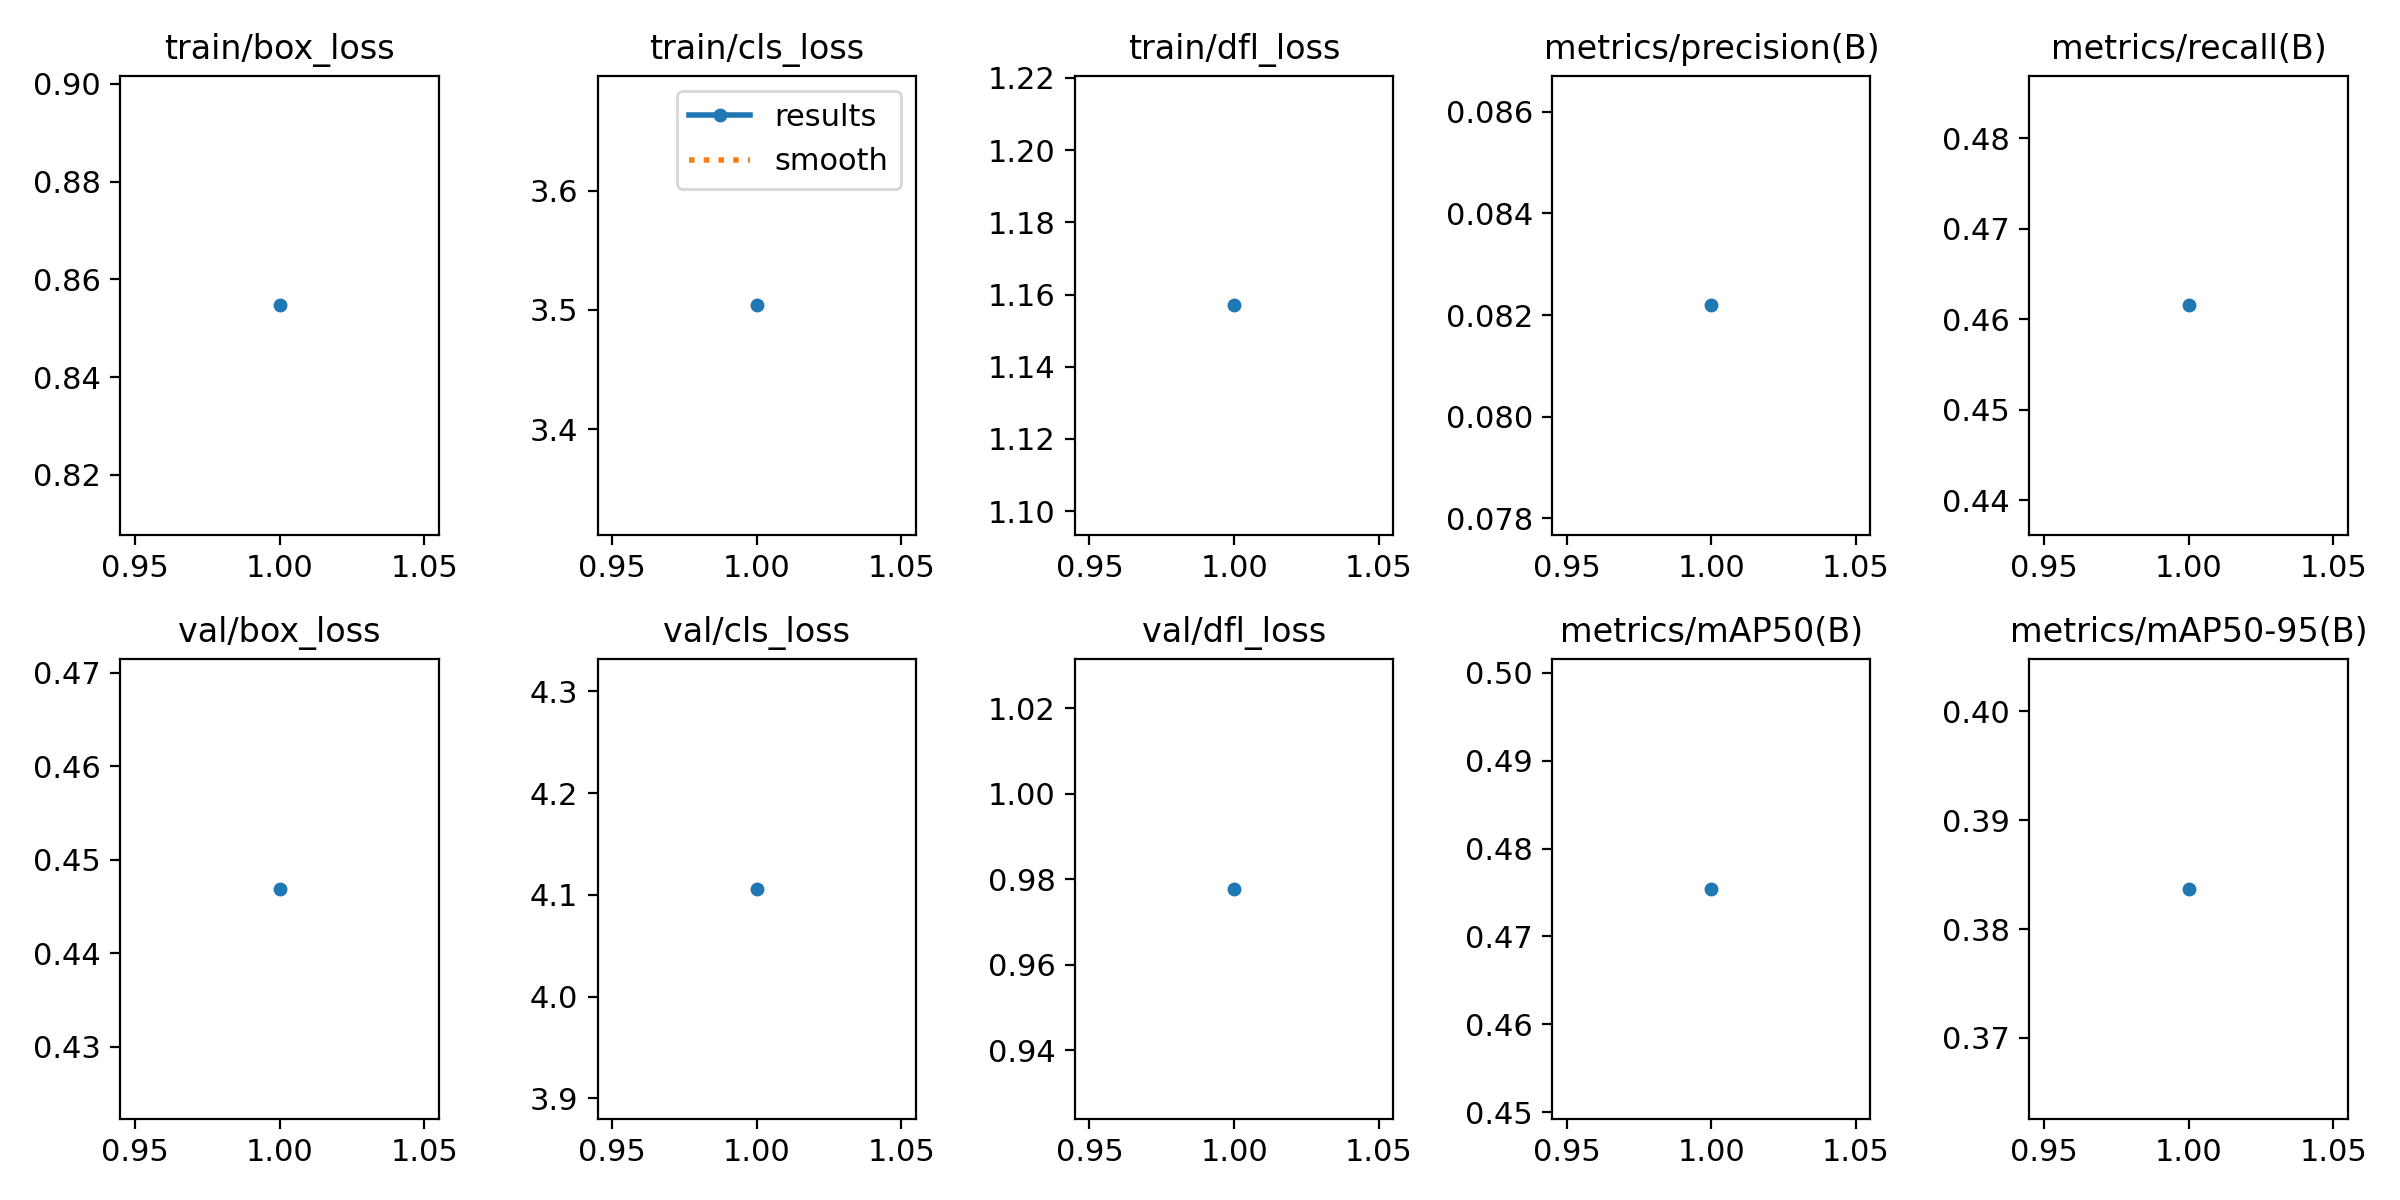

The data file committed next to this chart (first rows):
epoch, train/box_loss, train/cls_loss, train/dfl_loss, metrics/precision(B), metrics/recall(B), metrics/mAP50(B), metrics/mAP50-95(B), val/box_loss, val/cls_loss, val/dfl_loss, lr/pg0, lr/pg1, lr/pg2
1, 0.8547, 3.504, 1.157, 0.08219, 0.4615, 0.4754, 0.3837, 0.4469, 4.106, 0.9778, 0.0004088, 0.0004088, 0.0004088
